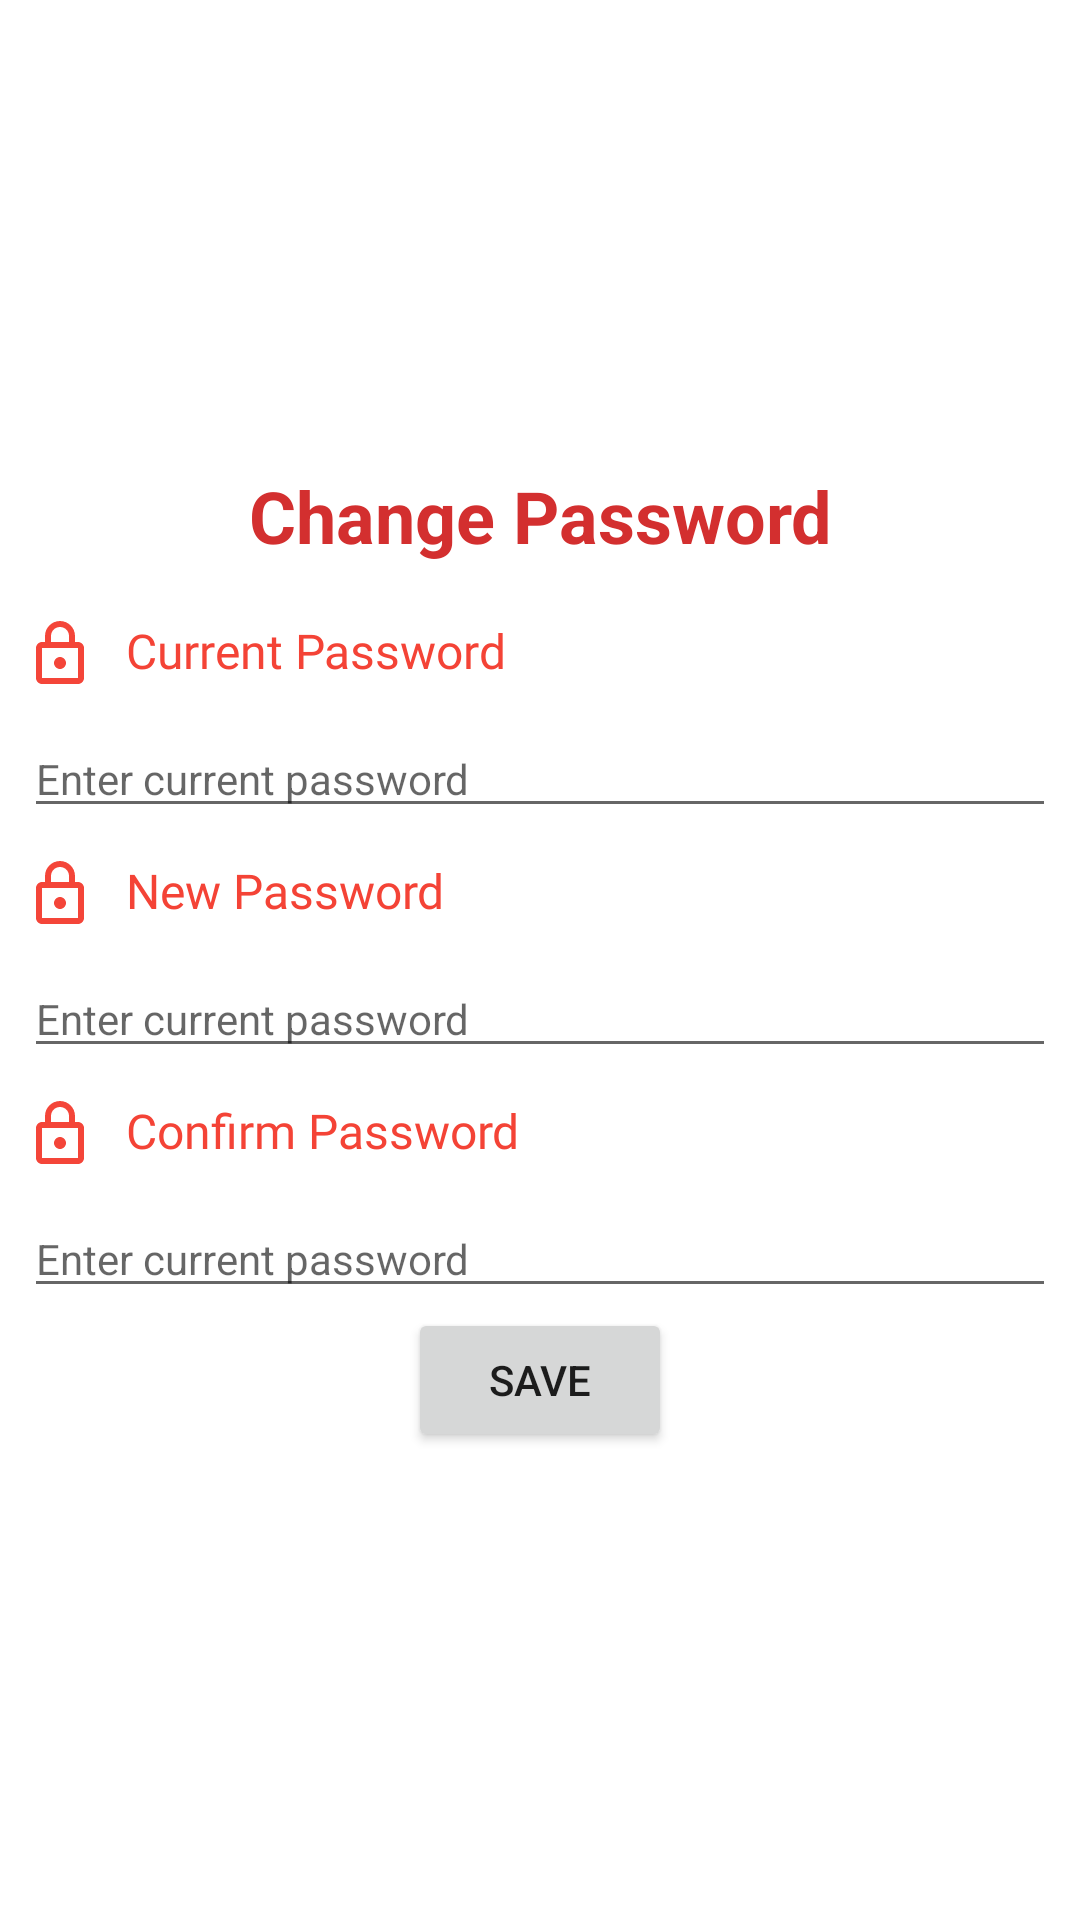

Write the Android layout XML for this screen, with the resource values it uses.
<!-- AndroidManifest.xml: application theme AppTheme -->
<!-- res/layout/change_password_dialog.xml -->
<?xml version="1.0" encoding="utf-8"?>
<androidx.appcompat.widget.LinearLayoutCompat
    xmlns:android="http://schemas.android.com/apk/res/android"
    android:layout_width="match_parent"
    android:layout_height="match_parent"
    android:orientation="vertical"
    android:padding="8dp"
    android:gravity="center"
    >

    <TextView
        android:layout_width="match_parent"
        android:layout_height="wrap_content"
        android:text="Change Password"
        android:textSize="24sp"
        android:gravity="center"
        android:textStyle="bold"
        android:textColor="@color/colorPrimaryDark"
        android:layout_marginBottom="8dp"

        />

    <TextView
        android:id="@+id/tvtext1"
        android:layout_width="match_parent"
        android:layout_height="wrap_content"
        android:layout_marginTop="10dp"
        android:drawableStart="@drawable/ic_lock_24px"
        android:text="Current Password"
        android:drawableTint="@color/colorPrimary"
        android:textColor="@color/colorPrimary"
        android:fontFamily="@font/roboto_slab_light"
        android:drawablePadding="10dp"
        android:textSize="16sp" />


    <EditText
        android:id="@+id/etCurrentPassword"
        android:layout_width="match_parent"
        android:layout_height="wrap_content"
        android:cursorVisible="true"
        android:hint="Enter current password"
        android:inputType="textPassword"
        android:layout_marginTop="10dp"
        android:layout_alignParentTop="true"
        android:layout_alignParentStart="true"
        android:textColor="@color/design_default_color_on_secondary"
        android:textSize="14sp" />

    <TextView
        android:id="@+id/tvtext2"
        android:layout_width="match_parent"
        android:layout_height="wrap_content"
        android:layout_marginTop="10dp"
        android:drawableStart="@drawable/ic_lock_24px"
        android:text="New Password"
        android:drawableTint="@color/colorPrimary"
        android:textColor="@color/colorPrimary"
        android:fontFamily="@font/roboto_slab_light"
        android:drawablePadding="10dp"
        android:textSize="16sp" />


    <EditText
        android:id="@+id/etNewPassword"
        android:layout_width="match_parent"
        android:layout_height="wrap_content"
        android:cursorVisible="true"
        android:hint="Enter current password"
        android:layout_marginTop="10dp"
        android:layout_alignParentTop="true"
        android:inputType="textPassword"
        android:layout_alignParentStart="true"
        android:textColor="@color/design_default_color_on_secondary"
        android:textSize="14sp" />

    <TextView
        android:id="@+id/tvtext3"
        android:layout_width="match_parent"
        android:layout_height="wrap_content"
        android:layout_marginTop="10dp"
        android:drawableStart="@drawable/ic_lock_24px"
        android:text="Confirm Password"
        android:drawableTint="@color/colorPrimary"
        android:textColor="@color/colorPrimary"
        android:fontFamily="@font/roboto_slab_light"
        android:drawablePadding="10dp"
        android:textSize="16sp" />


    <EditText
        android:id="@+id/etRePassword"
        android:layout_width="match_parent"
        android:layout_height="wrap_content"
        android:cursorVisible="true"
        android:hint="Enter current password"
        android:layout_marginTop="10dp"
        android:inputType="textPassword"
        android:layout_alignParentTop="true"
        android:layout_alignParentStart="true"
        android:textColor="@color/design_default_color_on_secondary"
        android:textSize="14sp" />

    <Button
        android:id="@+id/buSave"
        android:layout_width="wrap_content"
        android:layout_height="wrap_content"
        android:layout_gravity="center"
        android:text="SAVE"

        />

</androidx.appcompat.widget.LinearLayoutCompat>
<!-- resources referenced by this layout -->
<resources>
  <color name="colorPrimary">#f44336</color>
  <color name="colorPrimaryDark">#d32f2f</color>
  <!-- drawable ic_lock_24px (drawable) -->
  <vector android:alpha="0.99" android:height="24dp"
      android:viewportHeight="24" android:viewportWidth="24"
      android:width="24dp" xmlns:android="http://schemas.android.com/apk/res/android">
      <path android:fillColor="#FF000000" android:pathData="M18,8h-1L17,6c0,-2.76 -2.24,-5 -5,-5S7,3.24 7,6v2L6,8c-1.1,0 -2,0.9 -2,2v10c0,1.1 0.9,2 2,2h12c1.1,0 2,-0.9 2,-2L20,10c0,-1.1 -0.9,-2 -2,-2zM9,6c0,-1.66 1.34,-3 3,-3s3,1.34 3,3v2L9,8L9,6zM18,20L6,20L6,10h12v10zM12,17c1.1,0 2,-0.9 2,-2s-0.9,-2 -2,-2 -2,0.9 -2,2 0.9,2 2,2z"/>
  </vector>
  <style name="AppTheme" parent="Theme.MaterialComponents.Light.NoActionBar">
          
          <item name="colorPrimary">@color/colorPrimary</item>
          <item name="colorPrimaryDark">@color/colorPrimaryDark</item>
          <item name="colorAccent">@color/colorAccent</item>
          <item name="android:windowAnimationStyle">@style/CustomActivityAnimation</item>
  
      </style>
  <color name="colorAccent">#ff5252</color>
  <style name="CustomActivityAnimation" parent="@android:style/Animation.Activity">
          <item name="android:activityOpenEnterAnimation">@anim/slide_in_right</item>
          <item name="android:activityOpenExitAnimation">@anim/slide_out_left</item>
          <item name="android:activityCloseEnterAnimation">@anim/fragment_fade_enter</item>
          <item name="android:activityCloseExitAnimation">@anim/slide_out_right</item>
      </style>
</resources>
